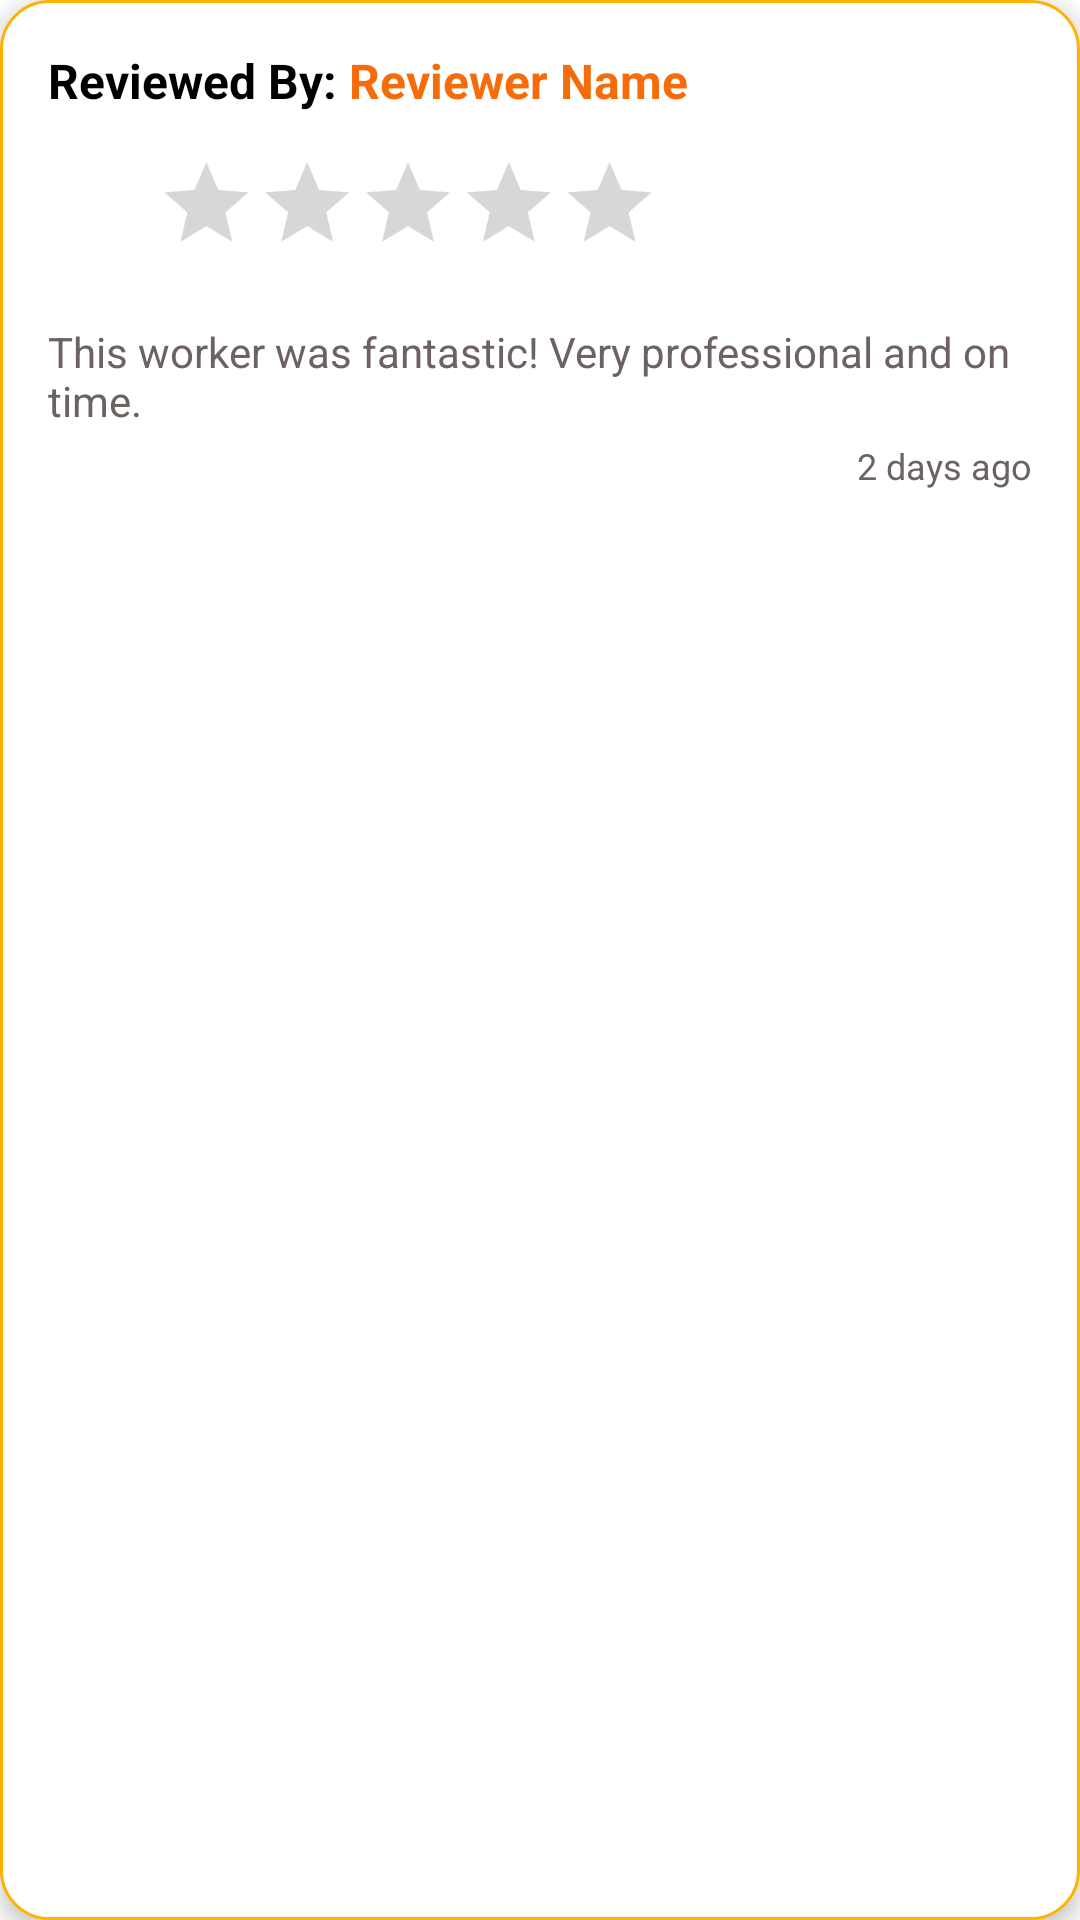

This screen was rendered from an Android layout file. Write that file and the resources it references.
<!-- AndroidManifest.xml: application theme Theme.MyApplication -->
<!-- res/layout/review_item.xml -->
<?xml version="1.0" encoding="utf-8"?>
<LinearLayout xmlns:android="http://schemas.android.com/apk/res/android"
    android:layout_width="match_parent"
    android:layout_height="wrap_content"
    xmlns:app="http://schemas.android.com/apk/res-auto"
    android:orientation="vertical"
    android:padding="16dp"
    android:layout_margin="@dimen/_10sdp"
    android:background="@drawable/review_card_background"
    android:layout_marginBottom="12dp"
    android:elevation="4dp">

    
    <androidx.constraintlayout.widget.ConstraintLayout
        android:layout_width="match_parent"
        android:layout_height="wrap_content"
        android:orientation="horizontal"
        android:baselineAligned="false">

        <TextView
            android:id="@+id/textview1"
            android:layout_width="wrap_content"
            android:layout_height="wrap_content"
            android:layout_marginTop="@dimen/_10sdp"
            android:text="Reviewed By: "
            android:textStyle="bold"
            android:textSize="16sp"
            android:textColor="@color/black"
            app:layout_constraintTop_toTopOf="parent"
            app:layout_constraintStart_toStartOf="parent"/>
        <TextView
            android:id="@+id/reviewerName"
            android:layout_width="wrap_content"
            android:layout_height="wrap_content"
            android:layout_marginTop="@dimen/_10sdp"
            android:text="Reviewer Name"
            android:textStyle="bold"
            android:textSize="16sp"
            android:textColor="#F66C0B"
            app:layout_constraintTop_toTopOf="parent"
            app:layout_constraintLeft_toRightOf="@id/textview1"/>

        <RatingBar
            android:id="@+id/ratingBarSmall"
            android:layout_width="wrap_content"
            android:layout_height="wrap_content"
            android:layout_marginTop="5dp"
            android:numStars="5"
            android:rating="0"
            android:stepSize="0.5"
            android:isIndicator="true"
            android:scaleX="0.7"
            android:scaleY="0.7"
            android:progressTint="@color/yellow"
            android:secondaryProgressTint="@color/white"
            app:layout_constraintStart_toStartOf="parent"
            app:layout_constraintTop_toBottomOf="@id/reviewerName"

            />
    </androidx.constraintlayout.widget.ConstraintLayout>

    


    
    <TextView
        android:id="@+id/reviewText"
        android:layout_width="match_parent"
        android:layout_height="wrap_content"
        android:text="This worker was fantastic! Very professional and on time."
        android:layout_marginTop="8dp"
        android:textSize="14sp"
        android:textColor="@color/grey" />
    <TextView
    android:id="@+id/reviewTime"
    android:layout_width="wrap_content"
    android:layout_height="wrap_content"
    android:text="2 days ago"
      android:layout_gravity="end"
    android:textSize="12sp"
    android:textColor="@color/grey"
    android:layout_marginTop="4dp" />
</LinearLayout>
<!-- resources referenced by this layout -->
<resources>
  <color name="black">#FF000000</color>
  <color name="grey">#6D6262</color>
  <color name="white">#FFFFFFFF</color>
  <color name="yellow">#FFB300</color>
  <!-- drawable review_card_background (drawable) -->
  <?xml version="1.0" encoding="utf-8"?>
  <shape xmlns:android="http://schemas.android.com/apk/res/android"
      android:shape="rectangle">
      <solid android:color="@android:color/white" />
      <corners android:radius="16dp" />
      <stroke
          android:width="1dp"
          android:color="@color/yellow" />
  </shape>
  <style name="Theme.MyApplication" parent="Base.Theme.MyApplication" />
  <style name="Base.Theme.MyApplication" parent="Theme.MaterialComponents.DayNight.NoActionBar">
          <item name="android:statusBarColor">@color/yellow</item>
          <item name="android:navigationBarColor">#D47B10</item>
  
      </style>
</resources>
